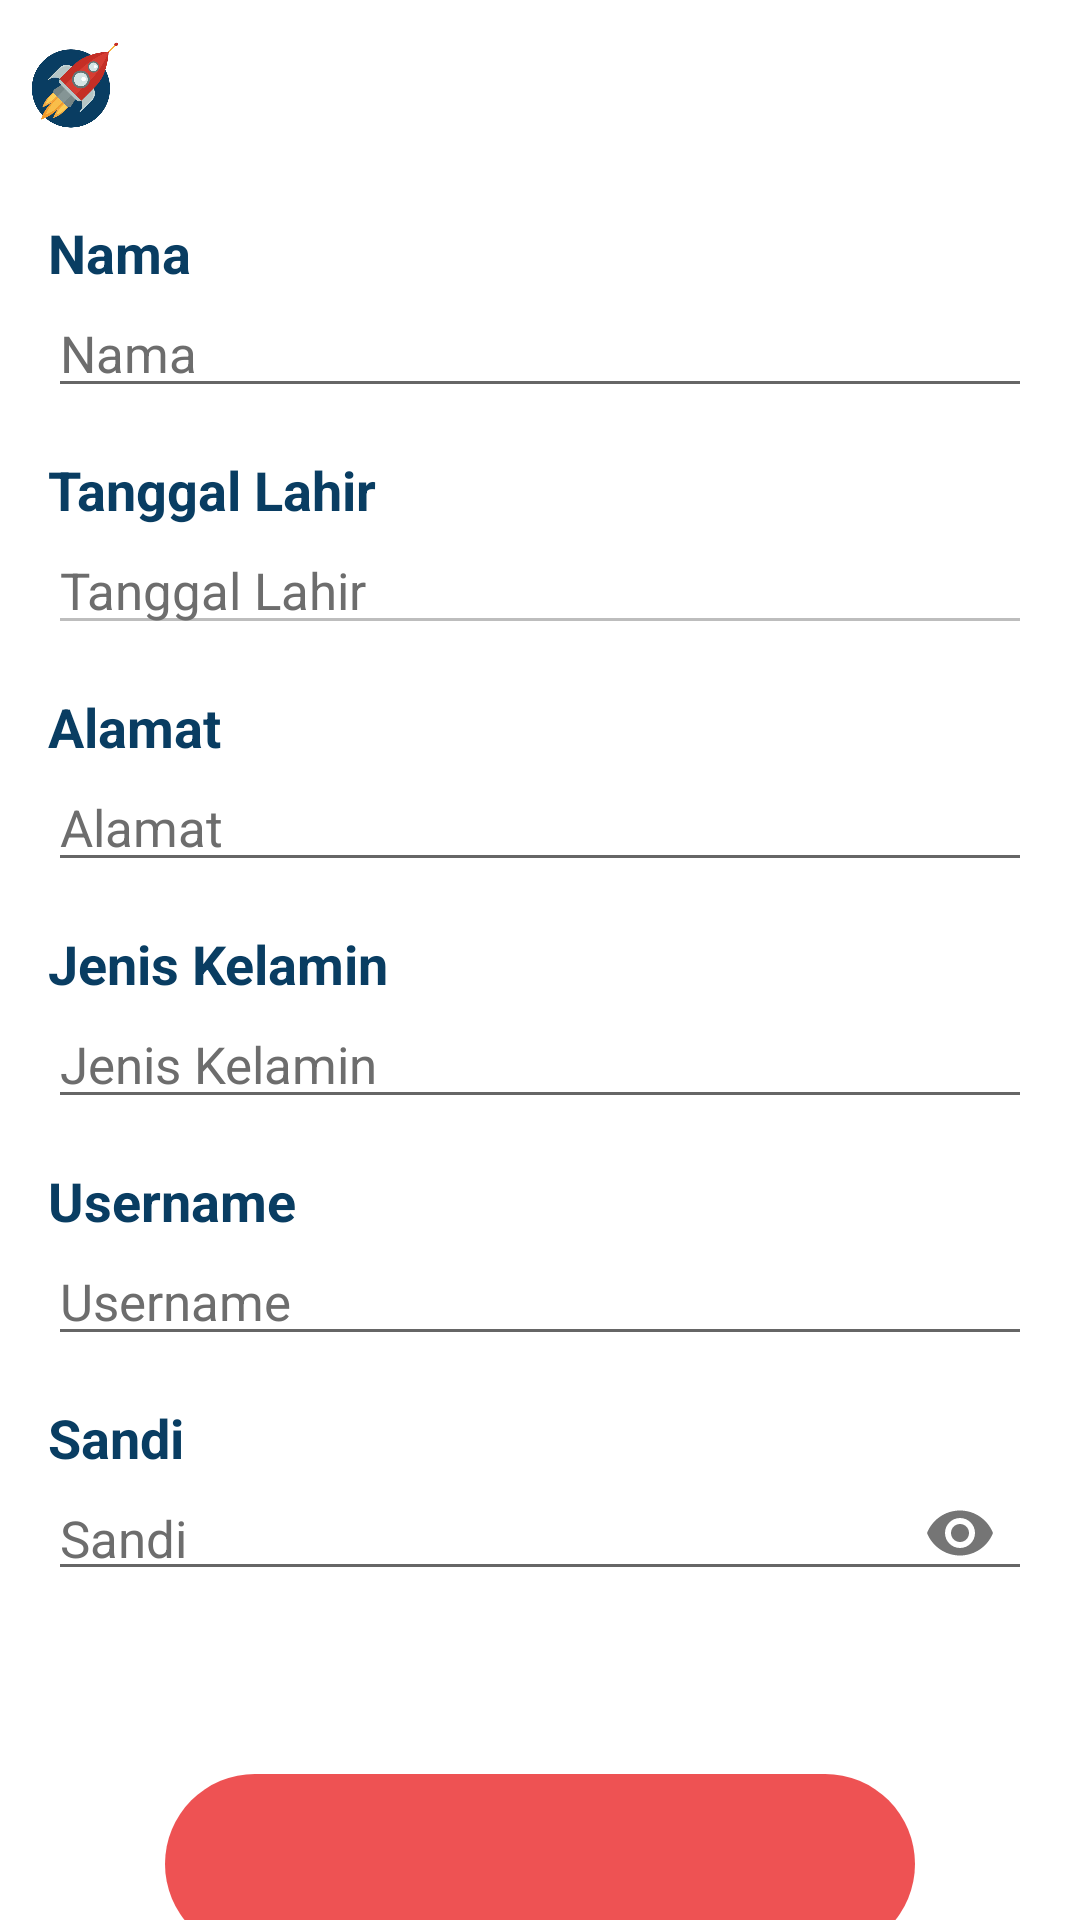

Here is an Android app screen rendered from its layout file. Give the layout XML and the strings, colors and styles it references.
<!-- AndroidManifest.xml: application theme AppTheme -->
<!-- res/layout/activity_add_user.xml -->
<?xml version="1.0" encoding="utf-8"?>
<LinearLayout xmlns:android="http://schemas.android.com/apk/res/android"
    xmlns:tools="http://schemas.android.com/tools"
    android:layout_width="match_parent"
    android:layout_height="match_parent"
    android:orientation="vertical"
    android:id="@+id/home"
    android:background="@android:color/white"
    tools:context=".activity.AddUser">

    <include layout="@layout/item_toolbar" />

    <androidx.core.widget.NestedScrollView
        android:layout_width="match_parent"
        android:layout_height="wrap_content">

        <LinearLayout
            android:layout_width="match_parent"
            android:layout_height="wrap_content"
            android:orientation="vertical">

            <include layout="@layout/item_form" />

            <include layout="@layout/item_btn"
                android:id="@+id/btn_save"/>
        </LinearLayout>
    </androidx.core.widget.NestedScrollView>

</LinearLayout>
<!-- res/layout/item_toolbar.xml (included above) -->
<?xml version="1.0" encoding="utf-8"?>
<LinearLayout xmlns:android="http://schemas.android.com/apk/res/android"
    xmlns:tools="http://schemas.android.com/tools"
    android:layout_width="match_parent"
    android:layout_height="wrap_content"
    xmlns:app="http://schemas.android.com/apk/res-auto"
    android:theme="@style/AppTheme.AppBarOverlay">

    <androidx.appcompat.widget.Toolbar
        android:id="@+id/toolbar"
        android:layout_width="match_parent"
        android:layout_height="wrap_content"
        android:background="@android:color/white"
        android:theme="@style/ThemeOverlay.AppCompat.Dark.ActionBar"
        app:contentInsetStartWithNavigation="0dp"
        app:contentInsetLeft="0dp"
        app:contentInsetStart="0dp"
        app:theme="@style/ToolbarColoredBackArrow">

        <ImageView
            android:layout_width="50dp"
            android:layout_height="50dp"
            android:src="@drawable/new_logo"
            tools:ignore="ContentDescription" />

        <TextView
            android:id="@+id/toolbar_title"
            android:layout_width="wrap_content"
            android:layout_height="wrap_content"
            android:layout_gravity="center"
            android:textColor="@color/new_biru"
            android:textSize="18sp"
            android:textStyle="bold" />


    </androidx.appcompat.widget.Toolbar>
</LinearLayout>
<!-- res/layout/item_form.xml (included above) -->
<?xml version="1.0" encoding="utf-8"?>
<LinearLayout xmlns:android="http://schemas.android.com/apk/res/android"
    xmlns:app="http://schemas.android.com/apk/res-auto"
    android:id="@+id/wraper_form"
    android:layout_width="match_parent"
    android:layout_height="wrap_content"
    android:orientation="vertical"
    android:padding="@dimen/activity_horizontal_margin">

    <TextView
        style="@style/tv_new_default"
        android:text="@string/nama"
        android:textSize="18sp"
        android:textStyle="bold" />

    <EditText
        android:id="@+id/et_nama"
        style="@style/et_new_grey"
        android:layout_marginBottom="15dp"
        android:hint="@string/nama"
        android:imeOptions="actionNext"
        android:inputType="textAutoComplete"
        android:textColorHint="@color/new_abu_gelap" />

    <TextView
        style="@style/tv_new_default"
        android:text="@string/tanggal_lahir"
        android:textSize="18sp"
        android:textStyle="bold" />

    <RelativeLayout
        android:layout_width="match_parent"
        android:layout_height="wrap_content"
        android:orientation="vertical">

        <Button
            android:layout_width="match_parent"
            android:layout_height="wrap_content"
            android:id="@+id/btn_tgl"
            android:background="@android:color/transparent"/>

        <EditText
            android:id="@+id/et_tgl"
            style="@style/et_new_grey"
            android:layout_marginBottom="15dp"
            android:enabled="false"
            android:hint="@string/tanggal_lahir"
            android:imeOptions="actionDone"
            android:inputType="textMultiLine"
            android:textColorHint="@color/new_abu_gelap" />
    </RelativeLayout>

    <TextView
        style="@style/tv_new_default"
        android:text="@string/alamat"
        android:textSize="18sp"
        android:textStyle="bold" />

    <EditText
        android:id="@+id/et_alamat"
        style="@style/et_new_grey"
        android:layout_marginBottom="15dp"
        android:hint="@string/alamat"
        android:inputType="textMultiLine"
        android:textColorHint="@color/new_abu_gelap" />

    <TextView
        style="@style/tv_new_default"
        android:text="@string/jenis_kelamin"
        android:textSize="18sp"
        android:textStyle="bold" />

    <AutoCompleteTextView
        android:id="@+id/actv_jns_kel"
        style="@style/et_new_grey"
        android:layout_marginBottom="15dp"
        android:hint="@string/jenis_kelamin"
        android:imeOptions="actionNext"
        android:inputType="textAutoComplete"
        android:textColorHint="@color/new_abu_gelap" />

    <TextView
        style="@style/tv_new_default"
        android:text="@string/user_id"
        android:textSize="18sp"
        android:textStyle="bold" />

    <EditText
        android:id="@+id/et_userid"
        style="@style/et_new_grey"
        android:layout_marginBottom="15dp"
        android:hint="@string/user_id"
        android:imeOptions="actionNext"
        android:inputType="textAutoComplete"
        android:textColorHint="@color/new_abu_gelap" />

    <TextView
        style="@style/tv_new_default"
        android:text="@string/password"
        android:textSize="18sp"
        android:textStyle="bold" />

    <com.google.android.material.textfield.TextInputLayout
        android:layout_width="match_parent"
        android:layout_height="wrap_content"
        app:hintEnabled="false"
        app:passwordToggleEnabled="true">

        <EditText
            android:id="@+id/et_password"
            style="@style/et_new_grey"
            android:layout_height="39dp"
            android:layout_marginBottom="15dp"
            android:hint="@string/password"
            android:imeOptions="actionDone"
            android:inputType="textPassword"
            android:textColorHint="@color/new_abu_gelap" />
    </com.google.android.material.textfield.TextInputLayout>
</LinearLayout>
<!-- res/layout/item_btn.xml (included above) -->
<?xml version="1.0" encoding="utf-8"?>
<LinearLayout xmlns:android="http://schemas.android.com/apk/res/android"
    android:layout_width="match_parent"
    android:orientation="vertical"
    android:gravity="center"
    android:layout_marginBottom="@dimen/font_biger_size"
    android:layout_marginTop="@dimen/font_biger_size"
    android:layout_height="wrap_content">

    <LinearLayout
        style="@style/btn_new_red">

        <TextView
            style="@style/tv_new_white"
            android:id="@+id/btn"
            android:textSize="18sp"/>

    </LinearLayout>
    
</LinearLayout>
<!-- resources referenced by this layout -->
<resources>
  <color name="new_abu_gelap">#6d6d6d</color>
  <color name="new_biru">#093d62</color>
  <dimen name="activity_horizontal_margin">16dp</dimen>
  <dimen name="font_biger_size">30sp</dimen>
  <!-- drawable new_logo: png bitmap (drawable, 115707 bytes) -->
  <string name="alamat">Alamat</string>
  <string name="jenis_kelamin">Jenis Kelamin</string>
  <string name="nama">Nama</string>
  <string name="password">Sandi</string>
  <string name="tanggal_lahir">Tanggal Lahir</string>
  <string name="user_id">Username</string>
  <style name="AppTheme.AppBarOverlay" parent="ThemeOverlay.AppCompat.Dark.ActionBar" />
  <style name="ToolbarColoredBackArrow" parent="AppTheme">
          <item name="android:textColorSecondary">@color/new_biru</item>
      </style>
  <style name="btn_new_red">
          <item name="android:layout_width">250dp</item>
          <item name="android:layout_height">60dp</item>
          <item name="android:orientation">vertical</item>
          <item name="android:gravity">center</item>
          <item name="android:background">@drawable/ripple_medium_effect_red</item>
      </style>
  <style name="et_new_grey">
          <item name="android:layout_width">match_parent</item>
          <item name="android:layout_height">wrap_content</item>
          <item name="android:textColor">@color/new_abu_gelap</item>
          <item name="android:textSize">17sp</item>
          <item name="android:textColorHint">@color/new_abu_gelap</item>
      </style>
  <style name="tv_new_default">
          <item name="android:layout_width">wrap_content</item>
          <item name="android:layout_height">wrap_content</item>
          <item name="android:textColor">@color/new_biru</item>
          <item name="android:textColorHint">@color/new_biru</item>
      </style>
  <style name="tv_new_white">
          <item name="android:layout_width">wrap_content</item>
          <item name="android:layout_height">wrap_content</item>
          <item name="android:textColor">@android:color/white</item>
          <item name="android:textColorHint">@android:color/white</item>
      </style>
  <style name="AppTheme" parent="Theme.AppCompat.Light.DarkActionBar">
          
          <item name="colorPrimary">@color/colorPrimary</item>
          <item name="colorPrimaryDark">@color/colorPrimaryDark</item>
          <item name="colorAccent">@color/colorAccent</item>
          <item name="windowActionBar">false</item>
          <item name="windowNoTitle">true</item>
      </style>
  <!-- drawable ripple_medium_effect_red (drawable) -->
  <?xml version="1.0" encoding="utf-8"?>
  <selector xmlns:android="http://schemas.android.com/apk/res/android">
  
      <item android:state_pressed="true">
          <shape android:shape="rectangle">
              <corners android:radius="50dp" />
              <solid android:color="@android:color/white" />
          </shape>
      </item>
      <item android:state_focused="true">
          <shape android:shape="rectangle">
              <corners android:radius="50dp" />
              <solid android:color="@android:color/white" />
          </shape>
      </item>
      <item>
          <shape android:shape="rectangle">
              <corners android:radius="50dp" />
              <solid android:color="@android:color/white" />
          </shape>
      </item>
  
  </selector>
  <color name="colorPrimary">#093d62</color>
  <color name="colorPrimaryDark">#093d62</color>
  <color name="colorAccent">#093d62</color>
</resources>
